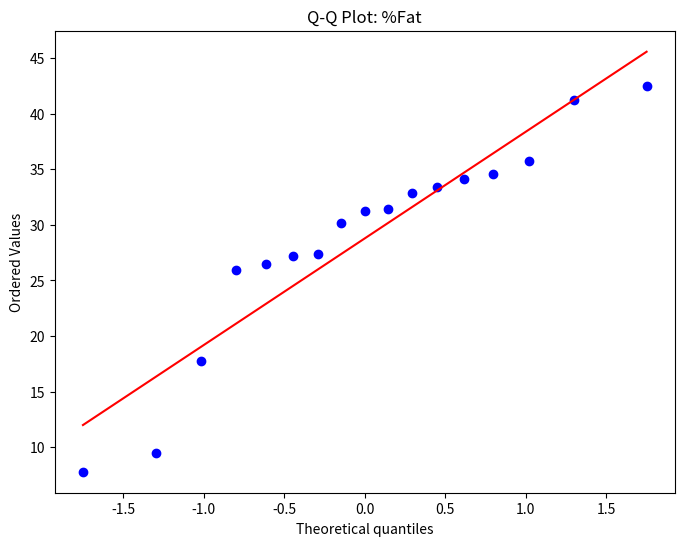

Source code (Python):
import matplotlib.pyplot as plt
import scipy.stats as stats

body_fat_percent_data = [9.5, 26.5, 7.8, 17.8, 31.4, 25.9, 27.4, 27.2, 31.2, 34.6, 42.5, 33.4, 30.2, 34.1, 32.9, 41.2, 35.7]

plt.figure(figsize=(8, 6))
stats.probplot(body_fat_percent_data, dist="norm", plot=plt)
plt.title("Q-Q Plot: %Fat")
plt.show()
